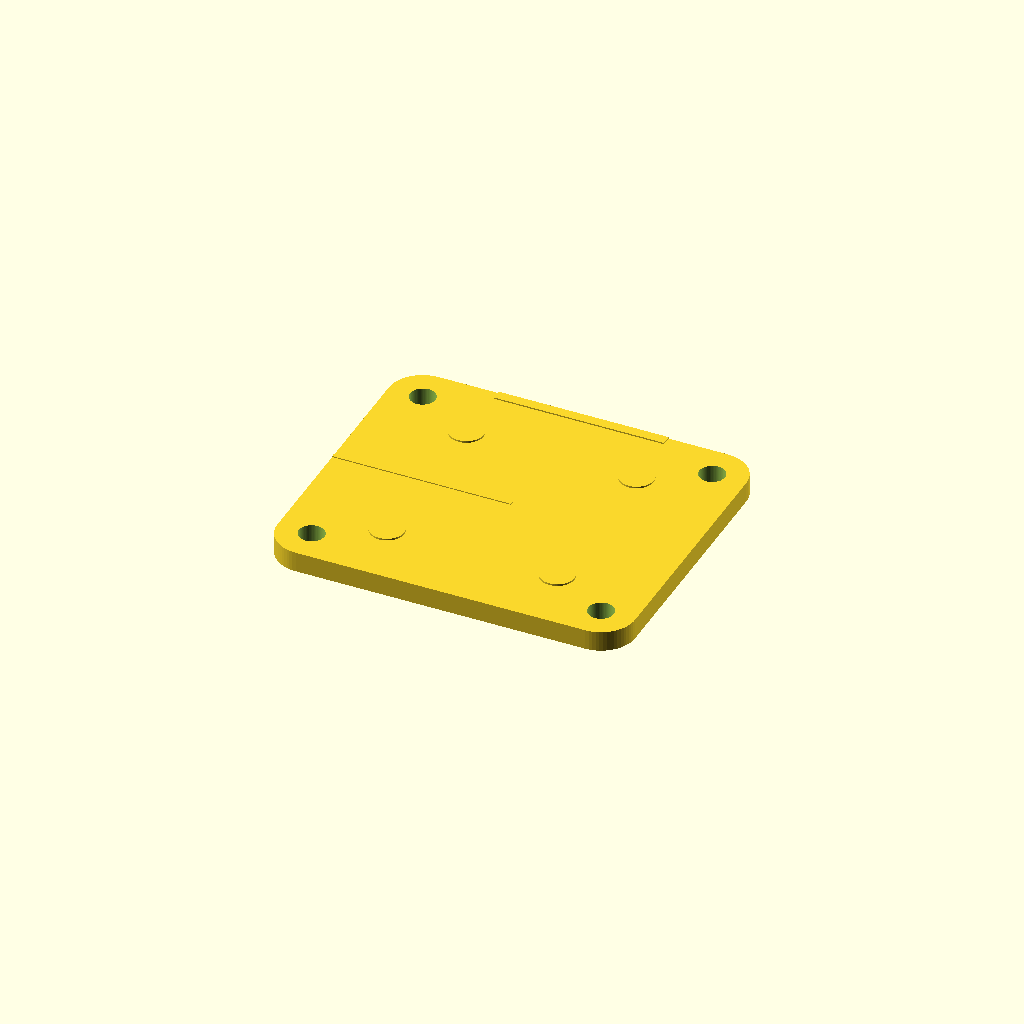
Cell 1 — every parameter at its default value.
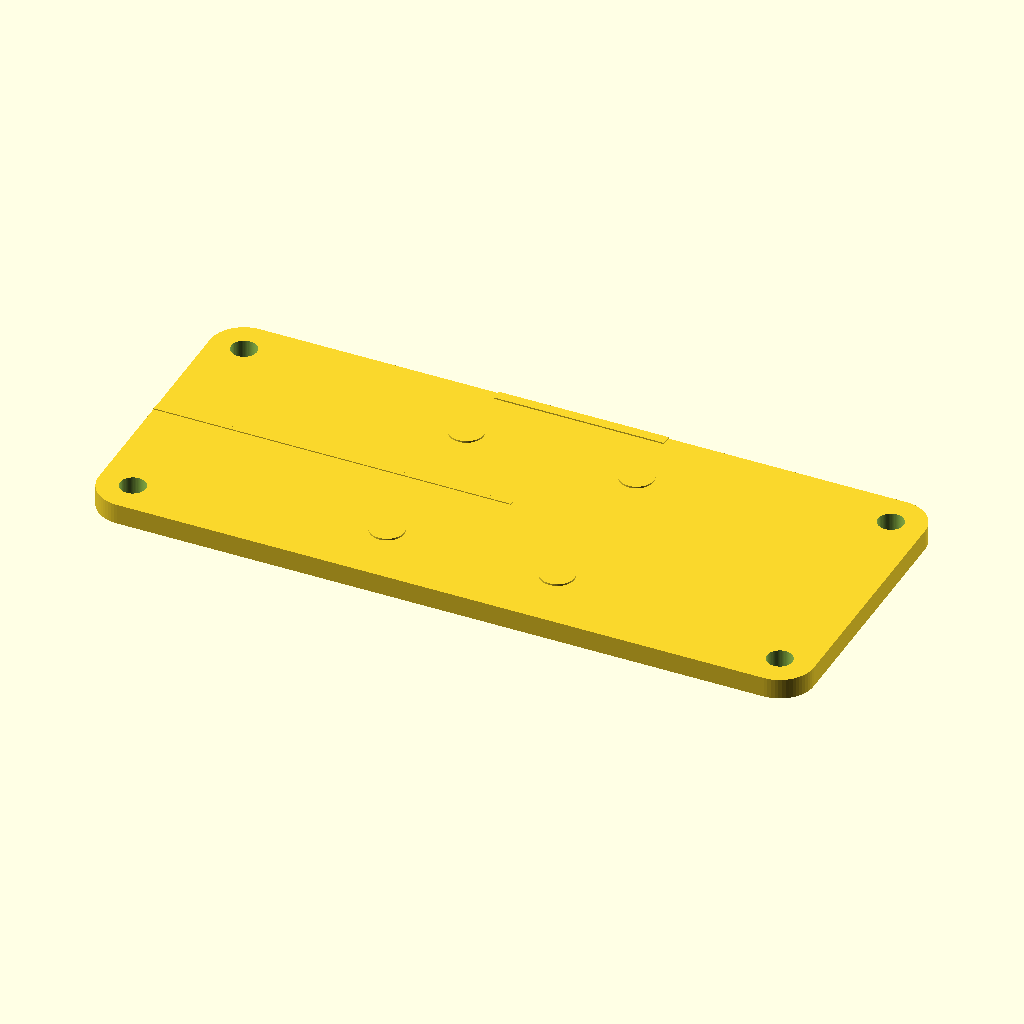
Cell 2: pcb_length = 42 (everything else at default).
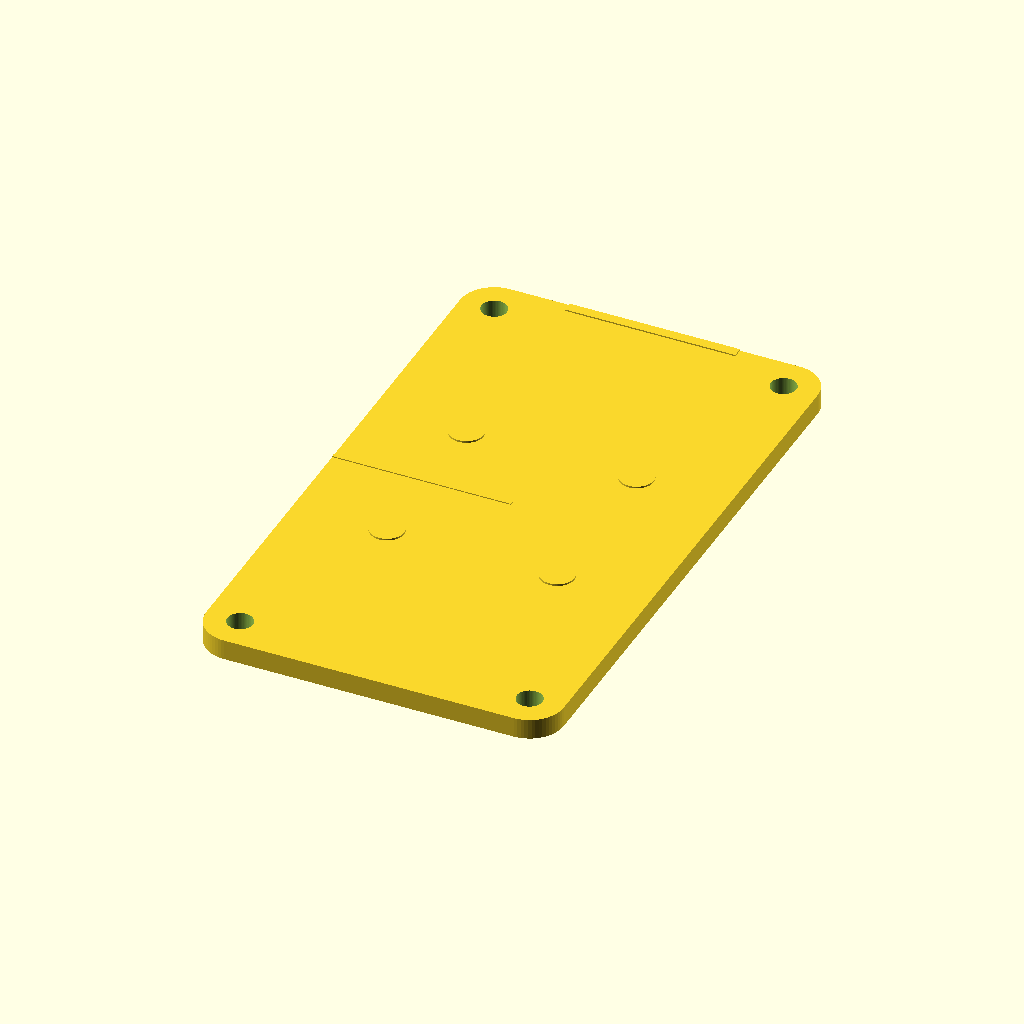
Cell 3: the same model with pcb_width = 36.
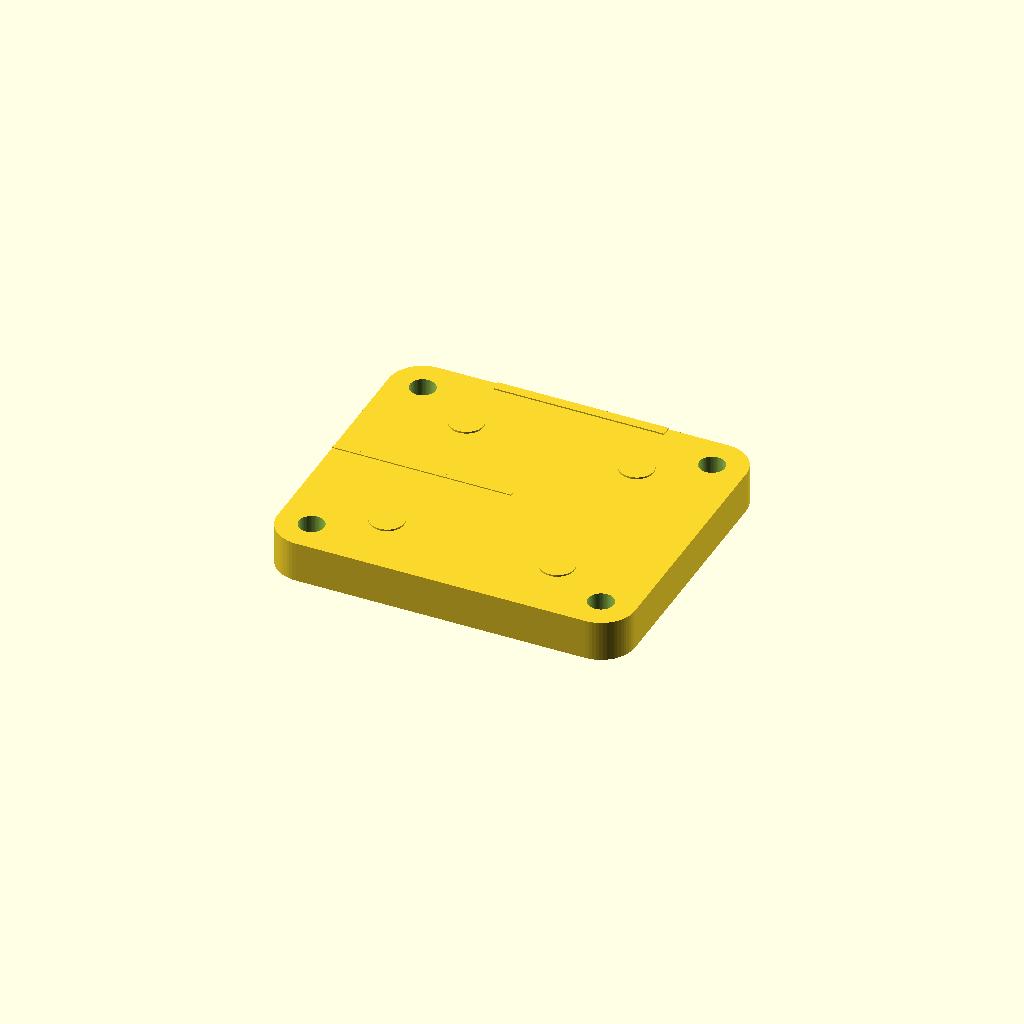
Cell 4: pcb_thickness = 2.4 (everything else at default).
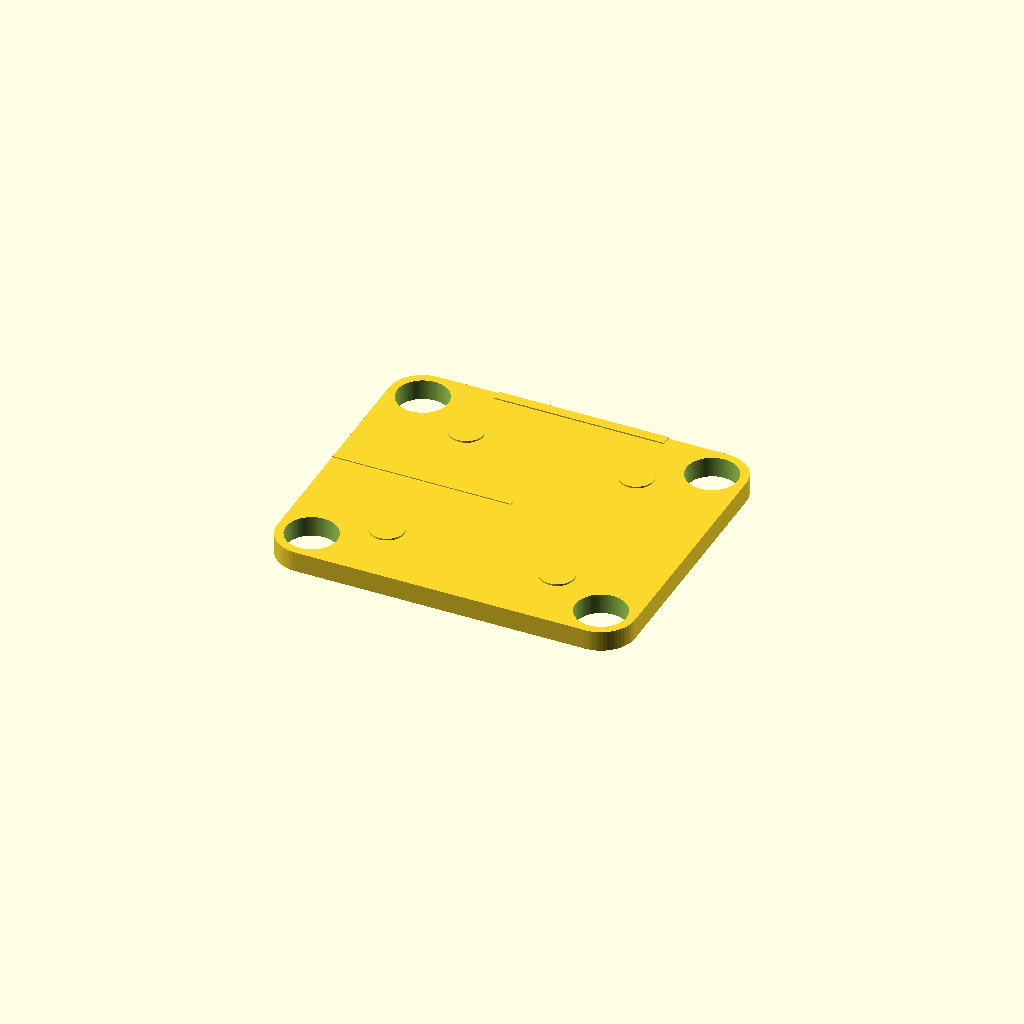
Cell 5 — hole_diameter set to 3, the other parameters unchanged.
One fixed orthographic camera (rotation 55°, 0°, 25°; colour scheme Cornfield) for every cell.
OpenSCAD source file results/nopscadlib/ablations/no_json_ir/scad/pcb__XIAO.scad:
// PCB: 21.0mm x 18.0mm x 1.2mm (one connected solid)

$fn = 64;

// Parameters
pcb_length = 21.0;
pcb_width  = 18.0;
pcb_thickness = 1.2;

corner_radius = 2.0;

hole_diameter = 1.5;
hole_offset   = 2.0;

pad_diameter  = 2.0;
pad_thickness = 0.12;   // slightly thicker so it renders clearly
pad_offset_x  = 5.0;
pad_offset_y  = 5.0;

edge_connector_width = 10.0;
edge_connector_depth = 0.6;  // make it visible and ensure union connectivity
edge_connector_raise = 0.10; // protrude slightly above top surface

silk_thickness = 0.08;
silk_width     = 0.25;

// Rounded rectangle prism using 2D offset + linear_extrude (robust)
module rounded_rect_prism(l, w, h, r) {
    linear_extrude(height=h, center=true, convexity=10)
        offset(r=r)
            square([l - 2*r, w - 2*r], center=true);
}

module pcb_body() {
    difference() {
        rounded_rect_prism(pcb_length, pcb_width, pcb_thickness, corner_radius);

        // Mounting holes (through)
        for (x = [-pcb_length/2 + hole_offset, pcb_length/2 - hole_offset])
            for (y = [-pcb_width/2 + hole_offset, pcb_width/2 - hole_offset])
                translate([x, y, 0])
                    cylinder(h=pcb_thickness + 0.6, d=hole_diameter, center=true);
    }
}

module copper_pads() {
    // Pads are UNIONED to the board (single connected solid)
    for (x = [-pad_offset_x, pad_offset_x])
        for (y = [-pad_offset_y, pad_offset_y])
            translate([x, y, pcb_thickness/2 + pad_thickness/2 - 0.02]) // slight overlap into board
                cylinder(h=pad_thickness, d=pad_diameter, center=true);
}

module edge_connector() {
    // Attached along +Y edge, protruding slightly above top surface, overlapping into board
    translate([0,
               pcb_width/2 - edge_connector_depth/2 + 0.02, // overlap into board
               pcb_thickness/2 + edge_connector_raise/2 - 0.02])
        cube([edge_connector_width, edge_connector_depth, edge_connector_raise], center=true);
}

module silkscreen_markings() {
    // Simple silkscreen bar on top, slightly embedded for connectivity
    translate([-pcb_length/4,
               0,
               pcb_thickness/2 + silk_thickness/2 - 0.02]) // overlap into board
        cube([pcb_length/2, silk_width, silk_thickness], center=true);
}

union() {
    pcb_body();
    copper_pads();
    edge_connector();
    silkscreen_markings();
}
Parameter table extracted from the source (name, type, default, range or options):
pcb_length: number, default 21
pcb_width: number, default 18
pcb_thickness: number, default 1.2
corner_radius: number, default 2
hole_diameter: number, default 1.5
hole_offset: number, default 2
pad_diameter: number, default 2
pad_thickness: number, default 0.12
pad_offset_x: number, default 5
pad_offset_y: number, default 5
edge_connector_width: number, default 10
edge_connector_depth: number, default 0.6
edge_connector_raise: number, default 0.1
silk_thickness: number, default 0.08
silk_width: number, default 0.25
